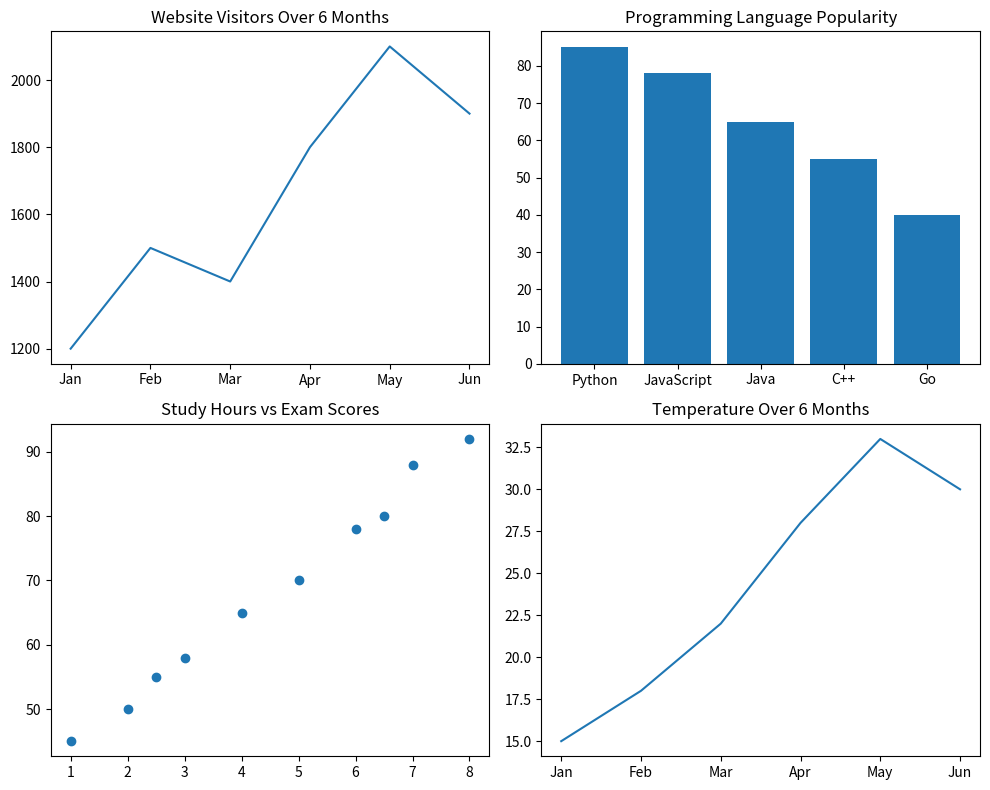

Write the Python code that produced this figure.
import matplotlib.pyplot as plt

# Using ALL the data from Tasks 1-3 above, plus one more series:
months = ["Jan", "Feb", "Mar", "Apr", "May", "Jun"]
website_visitors = [1200, 1500, 1400, 1800, 2100, 1900]

languages = ["Python", "JavaScript", "Java", "C++", "Go"]
popularity_score = [85, 78, 65, 55, 40]

study_hours = [1, 2, 2.5, 3, 4, 5, 6, 6.5, 7, 8]
exam_scores = [45, 50, 55, 58, 65, 70, 78, 80, 88, 92]

temperature_by_month = [15, 18, 22, 28, 33, 30]   # matches `months` from Task 1
 
# 4a. Create a 2x2 grid of subplots using plt.subplots(2, 2, figsize=(10, 8))
fig, axes = plt.subplots(2, 2, figsize=(10, 8))

# 4b. In slot [0,0] (top-left): line plot of website_visitors over months
axes[0,0].plot(months, website_visitors)
axes[0,0].set_title("Website Visitors Over 6 Months")

# 4c. In slot [0,1] (top-right): bar plot of popularity_score by languages
axes[0,1].bar(languages, popularity_score)
axes[0,1].set_title("Programming Language Popularity")

# 4d. In slot [1,0] (bottom-left): scatter plot of exam_scores vs study_hours
axes[1,0].scatter(study_hours, exam_scores)
axes[1,0].set_title("Study Hours vs Exam Scores")

# 4e. In slot [1,1] (bottom-right): line plot of temperature_by_month over months
# 4f. Give EACH subplot its own title using .set_title("...")
axes[1,1].plot(months, temperature_by_month)
axes[1, 1].set_title("Temperature Over 6 Months")

# 4g. Call plt.tight_layout() then plt.show()
plt.tight_layout()
plt.show()
